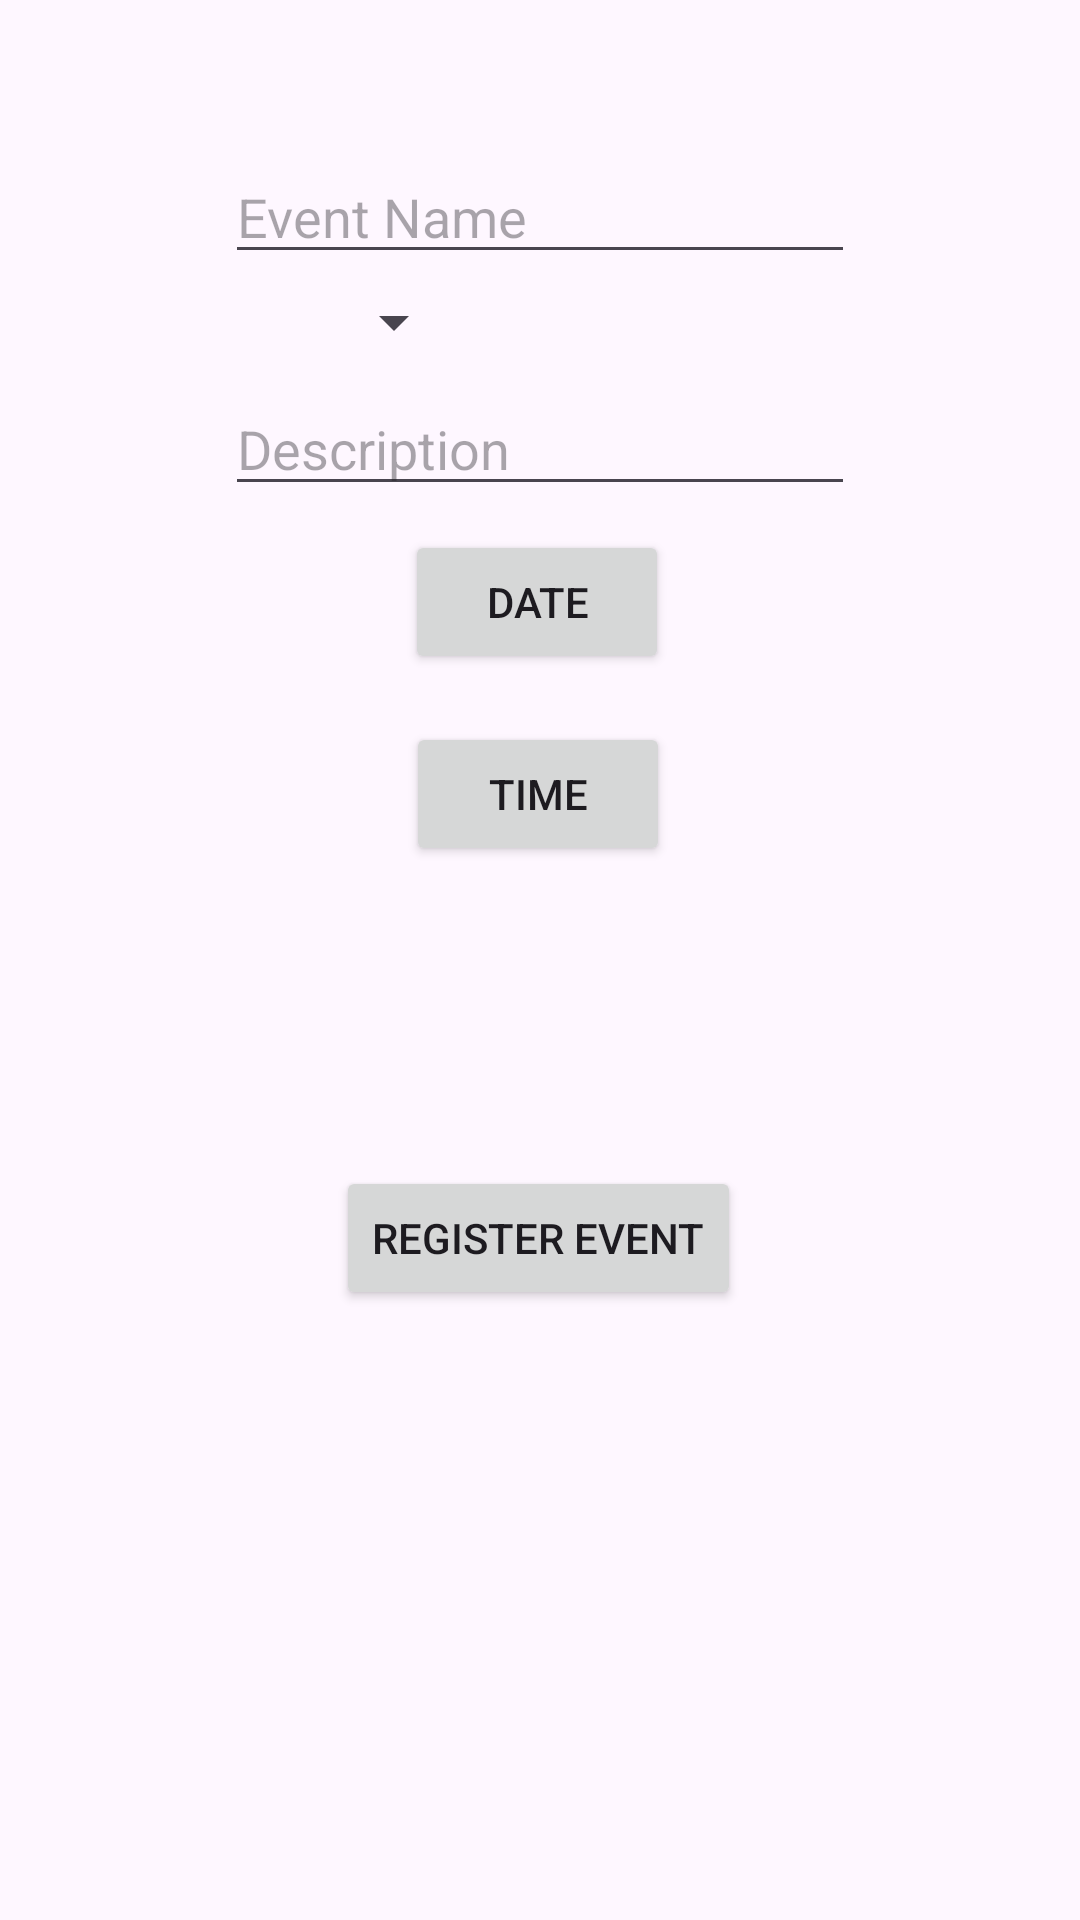

Reconstruct the res/layout file that produces this screen, plus the resources it refers to.
<!-- AndroidManifest.xml: application theme Theme.Xpect -->
<!-- res/layout/fragment_public_event_register.xml -->
<?xml version="1.0" encoding="utf-8"?>
<androidx.constraintlayout.widget.ConstraintLayout xmlns:android="http://schemas.android.com/apk/res/android"
    xmlns:app="http://schemas.android.com/apk/res-auto"
    xmlns:tools="http://schemas.android.com/tools"
    android:layout_width="match_parent"
    android:layout_height="match_parent"
    tools:context=".fragments.PublicEventRegisterFragment">


    <EditText
        android:id="@+id/editTextEventName"
        android:layout_width="wrap_content"
        android:layout_height="wrap_content"
        android:layout_marginTop="50dp"
        android:ems="10"
        android:hint="@string/event_name"
        android:inputType="text"
        app:layout_constraintEnd_toEndOf="parent"
        app:layout_constraintStart_toStartOf="parent"
        app:layout_constraintTop_toTopOf="parent" />

    <Spinner
        android:id="@+id/categorySpinner"
        android:layout_width="wrap_content"
        android:layout_height="wrap_content"
        android:layout_marginTop="4dp"
        app:layout_constraintEnd_toEndOf="parent"
        app:layout_constraintHorizontal_bias="0.344"
        app:layout_constraintStart_toStartOf="parent"
        app:layout_constraintTop_toBottomOf="@+id/editTextEventName" />

    <Button
        android:id="@+id/btnregisterEventNext"
        android:layout_width="wrap_content"
        android:layout_height="wrap_content"
        android:layout_marginTop="100dp"
        android:text="@string/register_event"
        app:layout_constraintEnd_toEndOf="parent"
        app:layout_constraintHorizontal_bias="0.498"
        app:layout_constraintStart_toStartOf="parent"
        app:layout_constraintTop_toBottomOf="@+id/btnTime" />

    <Button
        android:id="@+id/btnDate"
        android:layout_width="wrap_content"
        android:layout_height="wrap_content"
        android:layout_marginStart="135dp"
        android:layout_marginTop="8dp"
        android:text="Date"
        app:layout_constraintEnd_toStartOf="@+id/dateView"
        app:layout_constraintHorizontal_bias="0.785"
        app:layout_constraintStart_toStartOf="parent"
        app:layout_constraintTop_toBottomOf="@+id/editTextDescription" />

    <Button
        android:id="@+id/btnTime"
        android:layout_width="wrap_content"
        android:layout_height="wrap_content"
        android:layout_marginTop="16dp"
        android:text="Time"
        app:layout_constraintEnd_toEndOf="parent"
        app:layout_constraintHorizontal_bias="0.498"
        app:layout_constraintStart_toStartOf="parent"
        app:layout_constraintTop_toBottomOf="@+id/btnDate" />

    <EditText
        android:id="@+id/editTextDescription"
        android:layout_width="wrap_content"
        android:layout_height="wrap_content"
        android:layout_marginTop="8dp"
        android:ems="10"
        android:hint="Description"
        android:inputType="text"
        app:layout_constraintEnd_toEndOf="parent"
        app:layout_constraintStart_toStartOf="parent"
        app:layout_constraintTop_toBottomOf="@+id/categorySpinner" />

    <TextView
        android:id="@+id/dateView"
        android:layout_width="0dp"
        android:layout_height="wrap_content"
        android:layout_marginStart="8dp"
        android:layout_marginTop="32dp"
        android:layout_marginEnd="24dp"
        app:layout_constraintEnd_toEndOf="parent"
        app:layout_constraintStart_toEndOf="@+id/btnDate"
        app:layout_constraintTop_toBottomOf="@+id/editTextDescription" />

    <TextView
        android:id="@+id/timeView"
        android:layout_width="0dp"
        android:layout_height="wrap_content"
        android:layout_marginStart="16dp"
        android:layout_marginTop="50dp"
        android:layout_marginEnd="16dp"
        app:layout_constraintEnd_toEndOf="parent"
        app:layout_constraintStart_toEndOf="@+id/btnTime"
        app:layout_constraintTop_toBottomOf="@+id/dateView" />


</androidx.constraintlayout.widget.ConstraintLayout>
<!-- resources referenced by this layout -->
<resources>
  <string name="event_name">Event Name</string>
  <string name="register_event">Register Event</string>
  <style name="Theme.Xpect" parent="Base.Theme.Xpect" />
  <style name="Base.Theme.Xpect" parent="Theme.Material3.DayNight.NoActionBar">
          
           <item name="colorPrimary">@color/black</item>
      </style>
  <color name="black">#FF000000</color>
</resources>
